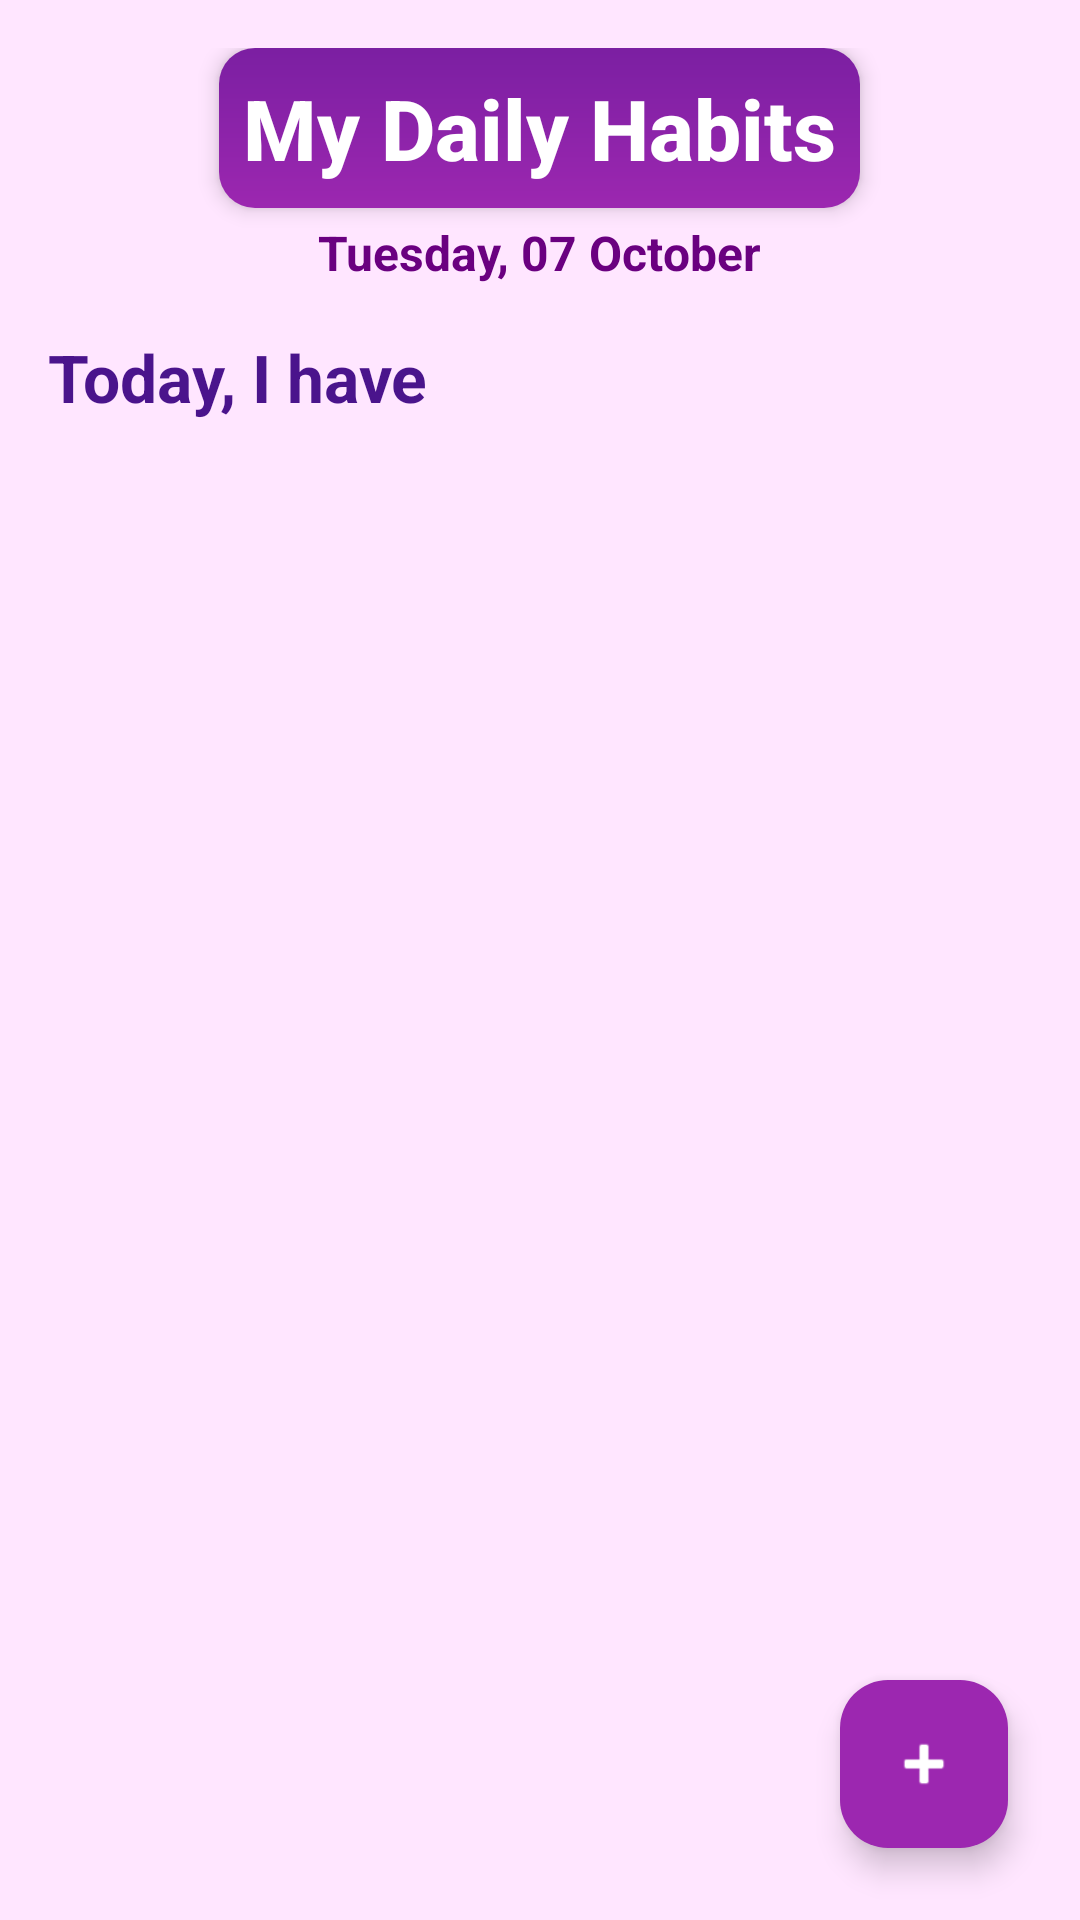

Produce the Android XML layout that renders to this screen, including the resource entries it uses.
<!-- AndroidManifest.xml: application theme Theme.TickOff -->
<!-- res/layout/fragment_habit_tracker.xml -->
<?xml version="1.0" encoding="utf-8"?>
<androidx.coordinatorlayout.widget.CoordinatorLayout
    xmlns:android="http://schemas.android.com/apk/res/android"
    xmlns:app="http://schemas.android.com/apk/res-auto"
    android:layout_width="match_parent"
    android:layout_height="match_parent"
    android:background="#FFE6FF">

    
    <ScrollView
        android:layout_width="match_parent"
        android:layout_height="match_parent"
        android:fillViewport="true">

        <LinearLayout
            android:layout_width="match_parent"
            android:layout_height="wrap_content"
            android:orientation="vertical"
            android:padding="16dp">

            
            <TextView
                android:id="@+id/tvTitle"
                android:layout_width="wrap_content"
                android:layout_height="wrap_content"
                android:text="@string/my_daily_habits"
                android:textSize="28sp"
                android:textStyle="bold"
                android:layout_marginBottom="4dp"
                android:fontFamily="sans-serif-medium"
                android:textColor="@android:color/white"
                android:background="@drawable/gradient_purple"
                android:padding="8dp"
                android:layout_gravity="center_horizontal"
                android:elevation="4dp" />

            
            <TextView
                android:id="@+id/tvDate"
                android:layout_width="wrap_content"
                android:layout_height="wrap_content"
                android:text="@string/tuesday_07_october"
                android:layout_gravity="center_horizontal"
                android:layout_marginBottom="16dp"
                android:textColor="#6A0080"
                android:textSize="16sp"
                android:textStyle="bold" />


            
            <TextView
                android:id="@+id/tvIntro"
                android:layout_width="wrap_content"
                android:layout_height="wrap_content"
                android:text="@string/today_i_have"
                android:textSize="22sp"
                android:textColor="#4A148C"
                android:layout_marginBottom="8dp"
                android:layout_gravity="start"
                android:textStyle="bold" />

            
            <androidx.recyclerview.widget.RecyclerView
                android:id="@+id/rvHabits"
                android:layout_width="match_parent"
                android:layout_height="wrap_content"
                android:clipToPadding="false"
                android:paddingBottom="24dp" />

        </LinearLayout>
    </ScrollView>

    
    <com.google.android.material.floatingactionbutton.FloatingActionButton
        android:id="@+id/fabAddHabit"
        android:layout_width="wrap_content"
        android:layout_height="wrap_content"
        android:layout_gravity="bottom|end"
        android:layout_margin="24dp"
        android:src="@android:drawable/ic_input_add"
        android:contentDescription="@string/add_habit"
        app:tint="@android:color/white"
        app:backgroundTint="#9C27B0" />

</androidx.coordinatorlayout.widget.CoordinatorLayout>
<!-- resources referenced by this layout -->
<resources>
  <!-- drawable gradient_purple (drawable) -->
  <?xml version="1.0" encoding="utf-8"?>
  <shape xmlns:android="http://schemas.android.com/apk/res/android">
      <gradient
          android:startColor="#9C27B0"
          android:endColor="#7B1FA2"
          android:angle="90" />
      <corners android:radius="12dp" />
  
  </shape>
  <string name="add_habit">add_habit\n</string>
  <string name="my_daily_habits">My Daily Habits</string>
  <string name="today_i_have">Today, I have\n</string>
  <string name="tuesday_07_october">Tuesday, 07 October</string>
  <style name="Theme.TickOff" parent="Base.Theme.TickOff" />
  <style name="Base.Theme.TickOff" parent="Theme.Material3.DayNight.NoActionBar">
          
          
      </style>
</resources>
